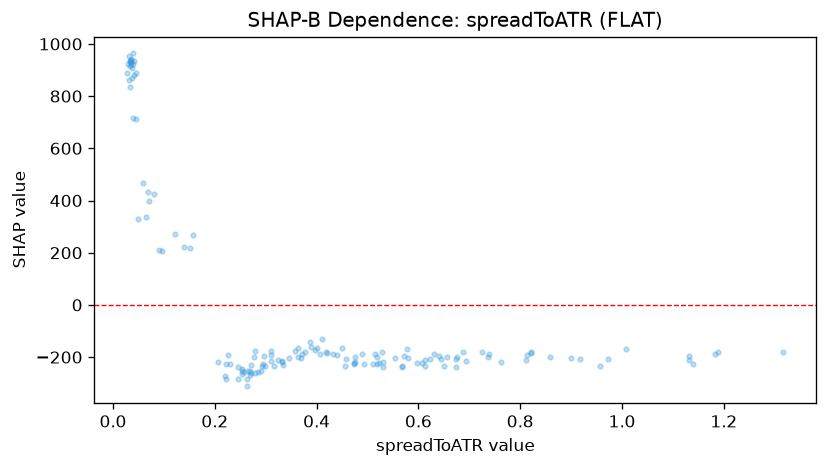

Source data for this figure (header and first rows):
feature_value, shap_value
1.132, -209.6
1.009, -169.9
1.131, -196.1
0.9565, -235.1
1.139, -227.2
0.9727, -205.7
1.189, -178.9
1.317, -181.2
1.182, -189.3
0.6123, -235.1
0.7618, -219.3
0.9004, -204.4
0.4396, -191.6
0.5684, -236.9
0.64, -195.3
0.6127, -211.3
0.8594, -200.6
0.8136, -193.8
0.693, -213.3
0.9182, -207.6
0.4745, -200.4
0.2796, -175.3
0.4925, -227.9
0.6227, -207.3
0.6442, -206
0.6303, -186.3
0.6557, -198.9
0.688, -181.9
0.7392, -186.8
0.8113, -210.9
0.8205, -179
0.6512, -232.8
0.6737, -208.5
0.5711, -194.3
0.7371, -199.8
0.6757, -198.3
0.8214, -184.1
0.7243, -181.2
0.597, -224.4
0.5178, -198.6
0.5769, -169.5
0.4563, -234.2
0.4183, -179.3
0.4213, -184
0.5147, -189.7
0.3109, -193.7
0.3343, -229.1
0.5299, -237.2
0.5218, -222.6
0.6743, -238.2
0.519, -224.9
0.5669, -234.1
0.5805, -202
0.3883, -161.9
0.363, -164
0.4493, -166.5
0.4752, -217.1
0.4066, -189.5
0.4322, -186.7
0.3099, -216.5
... 84 more rows
